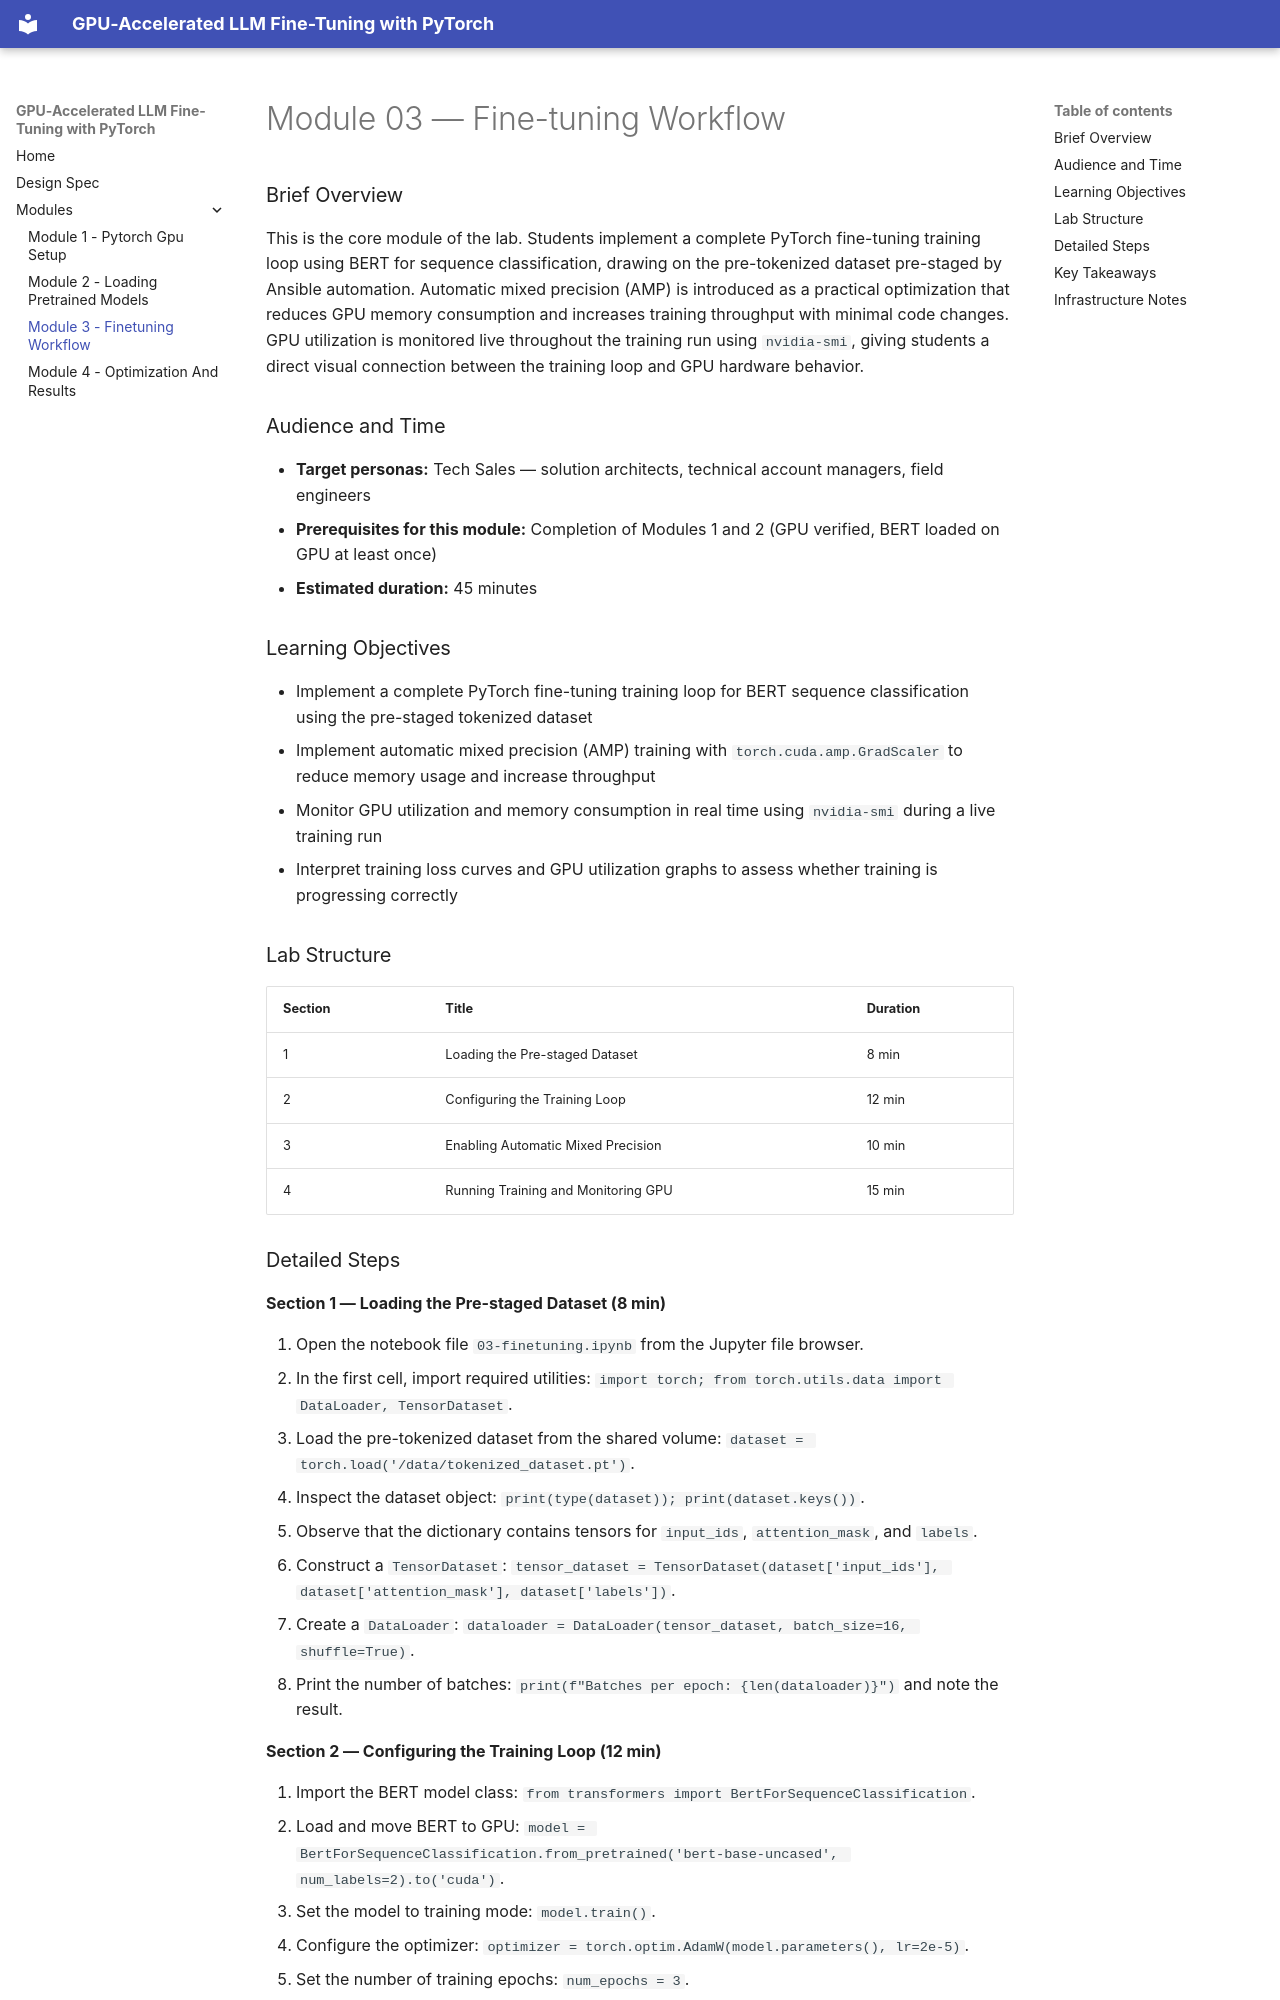

repository: rhpds/llm-gpu-training-lab · page: modules/module-03-finetuning-workflow/index.html · generator: mkdocs

# Module 03 — Fine-tuning Workflow

### Brief Overview

This is the core module of the lab. Students implement a complete PyTorch fine-tuning training loop using BERT for sequence classification, drawing on the pre-tokenized dataset pre-staged by Ansible automation. Automatic mixed precision (AMP) is introduced as a practical optimization that reduces GPU memory consumption and increases training throughput with minimal code changes. GPU utilization is monitored live throughout the training run using `nvidia-smi`, giving students a direct visual connection between the training loop and GPU hardware behavior.

### Audience and Time

- **Target personas:** Tech Sales — solution architects, technical account managers, field engineers
- **Prerequisites for this module:** Completion of Modules 1 and 2 (GPU verified, BERT loaded on GPU at least once)
- **Estimated duration:** 45 minutes

### Learning Objectives

- Implement a complete PyTorch fine-tuning training loop for BERT sequence classification using the pre-staged tokenized dataset
- Implement automatic mixed precision (AMP) training with `torch.cuda.amp.GradScaler` to reduce memory usage and increase throughput
- Monitor GPU utilization and memory consumption in real time using `nvidia-smi` during a live training run
- Interpret training loss curves and GPU utilization graphs to assess whether training is progressing correctly

### Lab Structure

| Section | Title | Duration |
|---------|-------|----------|
| 1 | Loading the Pre-staged Dataset | 8 min |
| 2 | Configuring the Training Loop | 12 min |
| 3 | Enabling Automatic Mixed Precision | 10 min |
| 4 | Running Training and Monitoring GPU | 15 min |
